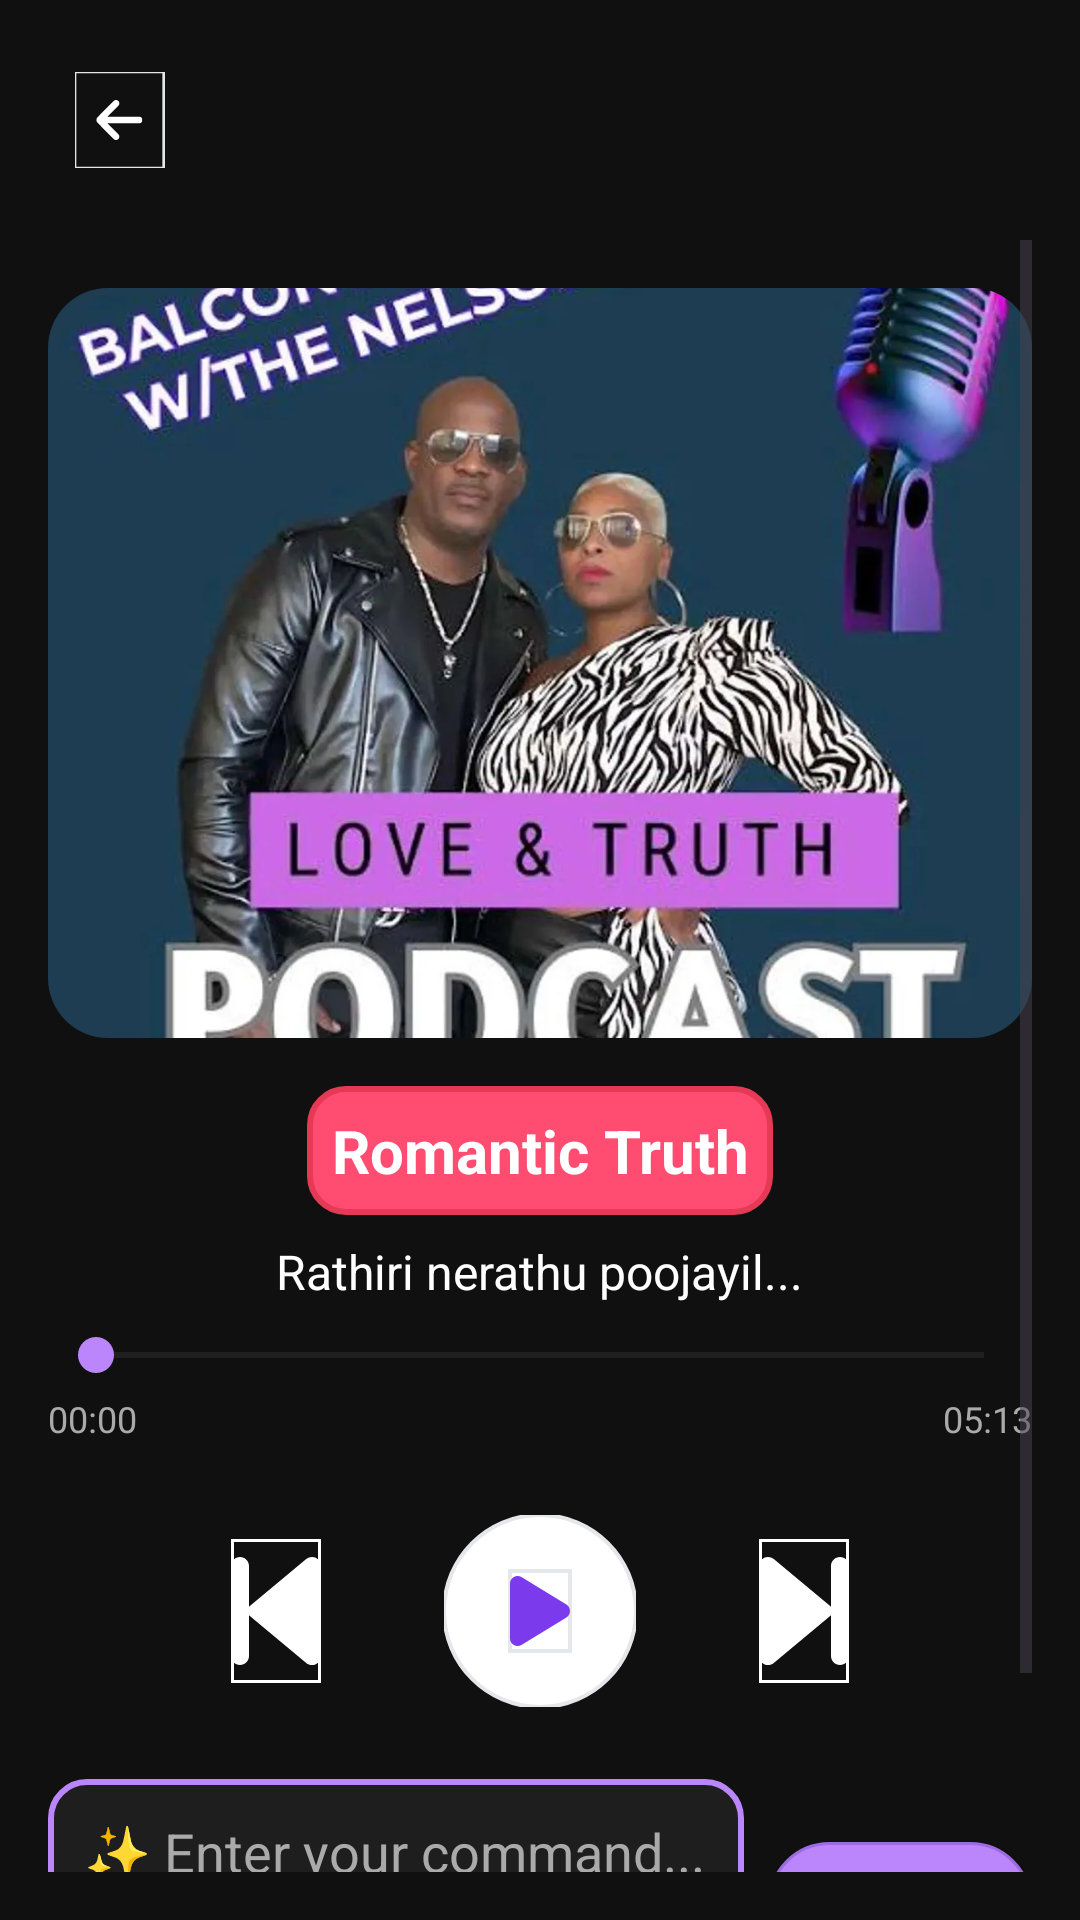

The Android layout XML behind this screen, and the referenced resources:
<!-- AndroidManifest.xml: application theme Theme.Pulsepod -->
<!-- res/layout/activity_player2.xml -->
<?xml version="1.0" encoding="utf-8"?>
<RelativeLayout
    xmlns:android="http://schemas.android.com/apk/res/android"
    xmlns:app="http://schemas.android.com/apk/res-auto"
    android:layout_width="match_parent"
    android:layout_height="match_parent"
    android:background="#101010"
    android:padding="16dp">

    
    <ImageView
        android:id="@+id/backbutt"
        android:layout_width="48dp"
        android:layout_height="48dp"
        android:src="@drawable/backbutt"
        android:contentDescription="Back"
        android:padding="8dp"
        android:layout_alignParentStart="true"
        android:layout_alignParentTop="true"
        android:background="?attr/selectableItemBackgroundBorderless" />

    
    <ScrollView
        android:id="@+id/scrollView"
        android:layout_width="match_parent"
        android:layout_height="match_parent"
        android:layout_below="@id/backbutt"
        android:layout_marginTop="16dp"
        android:fillViewport="true">

        <LinearLayout
            android:layout_width="match_parent"
            android:layout_height="wrap_content"
            android:orientation="vertical"
            android:paddingTop="16dp"
            android:paddingBottom="16dp">

            
            <ImageView
                android:id="@+id/podcastImage"
                android:layout_width="match_parent"
                android:layout_height="250dp"
                android:layout_marginBottom="16dp"
                android:scaleType="centerCrop"
                android:src="@drawable/romantic_truth"
                android:background="@drawable/rounded_image"
                android:clipToOutline="true"
                android:elevation="4dp" />

            
            <TextView
                android:id="@+id/podcastTitle"
                android:layout_width="wrap_content"
                android:layout_height="wrap_content"
                android:text="Romantic Truth"
                android:textColor="#FFFFFF"
                android:textSize="20sp"
                android:textStyle="bold"
                android:gravity="center"
                android:background="@drawable/rose_box"
                android:layout_gravity="center"
                android:padding="8dp"
                android:layout_marginBottom="8dp" />

            
            <TextView
                android:id="@+id/audioTitle"
                android:layout_width="wrap_content"
                android:layout_height="wrap_content"
                android:text="Rathiri nerathu poojayil..."
                android:textColor="#FFFFFF"
                android:layout_gravity="center"
                android:textSize="16sp"
                android:layout_marginBottom="8dp" />

            
            <SeekBar
                android:id="@+id/seekBar"
                android:layout_width="match_parent"
                android:layout_height="wrap_content"
                android:progressTint="#BB86FC"
                android:thumbTint="#BB86FC" />

            
            <LinearLayout
                android:layout_width="match_parent"
                android:layout_height="wrap_content"
                android:orientation="horizontal"
                android:layout_marginTop="4dp">

                <TextView
                    android:id="@+id/startTime"
                    android:layout_width="0dp"
                    android:layout_height="wrap_content"
                    android:layout_weight="1"
                    android:text="00:00"
                    android:textColor="#AAAAAA"
                    android:textSize="12sp" />

                <TextView
                    android:id="@+id/endTime"
                    android:layout_width="wrap_content"
                    android:layout_height="wrap_content"
                    android:text="05:13"
                    android:textColor="#AAAAAA"
                    android:textSize="12sp" />
            </LinearLayout>

            
            <LinearLayout
                android:layout_width="match_parent"
                android:layout_height="wrap_content"
                android:orientation="horizontal"
                android:gravity="center"
                android:layout_marginTop="24dp">

                <ImageView
                    android:id="@+id/backButton"
                    android:layout_width="48dp"
                    android:layout_height="48dp"
                    android:src="@drawable/prev"
                    android:contentDescription="Previous"
                    android:layout_marginEnd="32dp"
                    app:tint="#FFFFFF" />

                
                <ImageView
                    android:id="@+id/playPause"
                    android:layout_width="64dp"
                    android:layout_height="64dp"
                    android:src="@drawable/play_button"
                    android:contentDescription="Play"
                    android:layout_marginEnd="32dp" />

                <ImageView
                    android:id="@+id/forwardButton"
                    android:layout_width="48dp"
                    android:layout_height="48dp"
                    android:src="@drawable/next"
                    android:contentDescription="Next"
                    app:tint="#FFFFFF" />
            </LinearLayout>

            
            <LinearLayout
                android:id="@+id/commandRow"
                android:layout_width="match_parent"
                android:layout_height="wrap_content"
                android:orientation="horizontal"
                android:layout_marginTop="24dp"
                android:gravity="center_vertical">

                
                <EditText
                    android:id="@+id/editTextCommand"
                    android:layout_width="0dp"
                    android:layout_height="wrap_content"
                    android:layout_weight="1"
                    android:layout_marginEnd="8dp"
                    android:background="@drawable/edittext_bg"
                    android:fontFamily="sans-serif"
                    android:gravity="top|start"
                    android:hint="✨ Enter your command..."
                    android:inputType="textMultiLine"
                    android:minLines="3"
                    android:maxLines="5"
                    android:padding="12dp"
                    android:scrollbars="vertical"
                    android:textColor="#FFFFFF"
                    android:textColorHint="#AAAAAA" />

                
                <Button
                    android:id="@+id/btnSaveCommand"
                    android:layout_width="wrap_content"
                    android:layout_height="wrap_content"
                    android:background="@drawable/rounded_button_bg"
                    android:text="Save"
                    android:textColor="#FFFFFF"
                    android:textSize="14sp"
                    android:fontFamily="sans-serif-medium"
                    android:paddingStart="16dp"
                    android:paddingEnd="16dp"
                    android:paddingTop="10dp"
                    android:paddingBottom="10dp" />
            </LinearLayout>
        </LinearLayout>
    </ScrollView>
</RelativeLayout>
<!-- resources referenced by this layout -->
<resources>
  <!-- drawable backbutt (drawable) -->
  <vector xmlns:android="http://schemas.android.com/apk/res/android"
      android:width="34dp"
      android:height="36dp"
      android:viewportWidth="34"
      android:viewportHeight="36">
    <path
        android:strokeWidth="1"
        android:pathData="M33.5,36H0V0H33.5V36Z"
        android:fillColor="#00000000"
        android:strokeColor="#E5E7EB"/>
    <group>
      <clip-path
          android:pathData="M8,8h17.5v20h-17.5z"/>
      <group>
        <clip-path
            android:pathData="M8,8H25.5V28H8V8Z"/>
        <path
            android:pathData="M8.367,17.117C7.879,17.605 7.879,18.398 8.367,18.887L14.617,25.137C15.106,25.625 15.898,25.625 16.387,25.137C16.875,24.648 16.875,23.855 16.387,23.367L12.266,19.25H24.25C24.941,19.25 25.5,18.691 25.5,18C25.5,17.309 24.941,16.75 24.25,16.75H12.269L16.383,12.633C16.871,12.144 16.871,11.352 16.383,10.863C15.894,10.375 15.102,10.375 14.613,10.863L8.363,17.113L8.367,17.117Z"
            android:fillColor="#ffffff"/>
      </group>
    </group>
  </vector>
  <!-- drawable edittext_bg (drawable) -->
  <shape xmlns:android="http://schemas.android.com/apk/res/android"
      android:shape="rectangle">
  
      
      <solid android:color="#1E1E1E" />
  
      
      <corners android:radius="12dp" />
  
      
      <stroke
          android:width="2dp"
          android:color="#BB86FC" />
  </shape>
  <!-- drawable prev (drawable) -->
  <vector xmlns:android="http://schemas.android.com/apk/res/android"
      android:width="15dp"
      android:height="24dp"
      android:viewportWidth="15"
      android:viewportHeight="24">
    <path
        android:strokeWidth="1"
        android:pathData="M15,24H0V0H15V24Z"
        android:fillColor="#00000000"
        android:strokeColor="#E5E7EB"/>
    <group>
      <clip-path
          android:pathData="M0,0h15v24h-15z"/>
      <path
          android:strokeWidth="1"
          android:pathData="M15,24H0V0H15V24Z"
          android:fillColor="#00000000"
          android:strokeColor="#E5E7EB"/>
      <path
          android:pathData="M12.539,20.653C12.984,21.023 13.608,21.108 14.137,20.859C14.667,20.611 15,20.081 15,19.5V4.5C15,3.919 14.663,3.389 14.137,3.141C13.613,2.892 12.989,2.972 12.539,3.347L3.539,10.847L3,11.297V4.5C3,3.67 2.33,3 1.5,3C0.67,3 0,3.67 0,4.5V19.5C0,20.33 0.67,21 1.5,21C2.33,21 3,20.33 3,19.5V12.703L3.539,13.153L12.539,20.653Z"
          android:fillColor="#9CA3AF"/>
    </group>
  </vector>
  <!-- drawable rose_box (drawable) -->
  <shape xmlns:android="http://schemas.android.com/apk/res/android"
      android:shape="rectangle">
      
      <solid android:color="#FF4C70" /> 
  
      
      <corners android:radius="12dp" />
  
      
      <stroke
          android:width="2dp"
          android:color="#E63956" /> 
  
      
      <padding
          android:left="12dp"
          android:top="6dp"
          android:right="12dp"
          android:bottom="6dp" />
  </shape>
  <!-- drawable rounded_button_bg (drawable) -->
  <?xml version="1.0" encoding="utf-8"?>
  <shape xmlns:android="http://schemas.android.com/apk/res/android" android:shape="rectangle">
      <solid android:color="#BB86FC"/>
      <corners android:radius="20dp"/>
      <stroke android:width="1dp" android:color="#9E6AE1"/>
  </shape>
  <!-- drawable rounded_image (drawable) -->
  <shape xmlns:android="http://schemas.android.com/apk/res/android" android:shape="rectangle">
      <corners android:radius="20dp" /> 
      <solid android:color="#00000000" /> 
  </shape>
  <style name="Theme.Pulsepod" parent="Base.Theme.Pulsepod" />
  <style name="Base.Theme.Pulsepod" parent="Theme.Material3.DayNight.NoActionBar">
          
      </style>
</resources>
